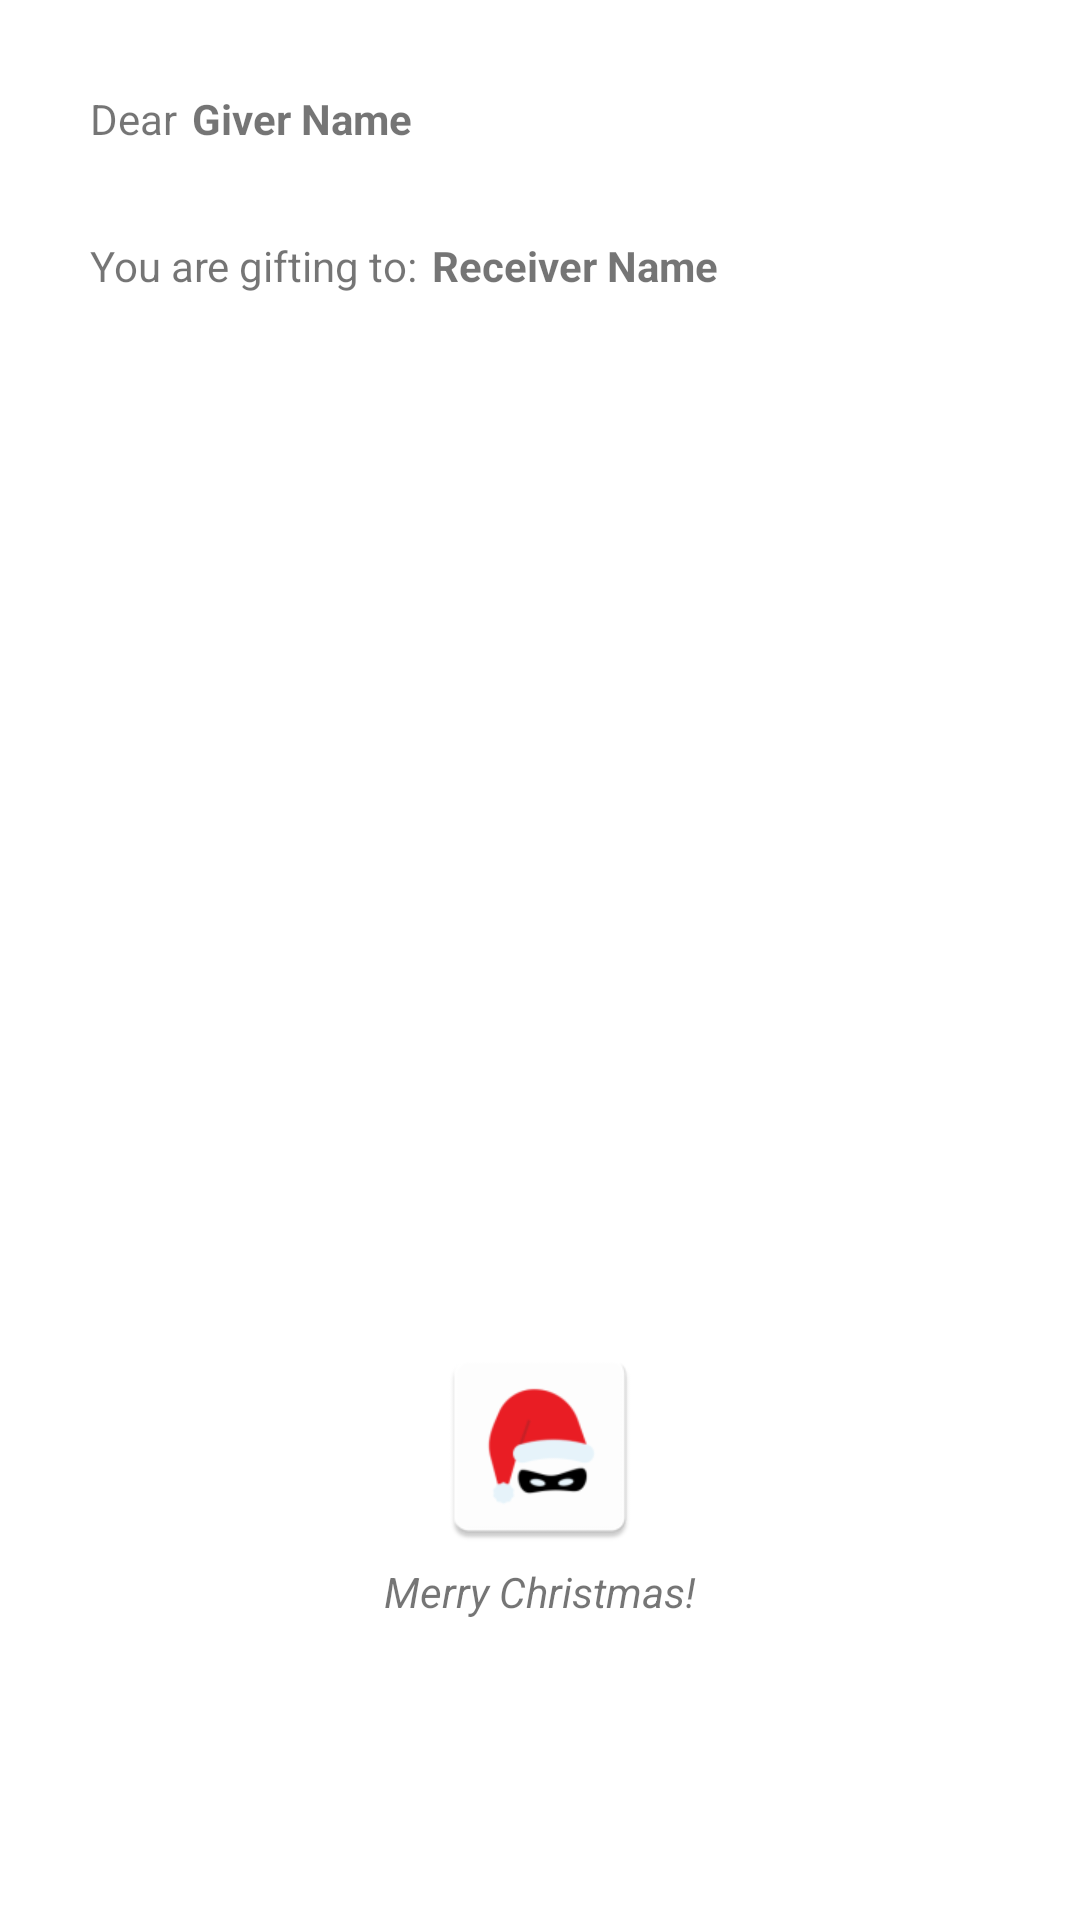

Reconstruct the res/layout file that produces this screen, plus the resources it refers to.
<!-- AndroidManifest.xml: application theme Theme.SecretSanta -->
<!-- res/layout/secret_santa_pdf.xml -->
<?xml version="1.0" encoding="utf-8"?>
<androidx.constraintlayout.widget.ConstraintLayout xmlns:android="http://schemas.android.com/apk/res/android"
    xmlns:app="http://schemas.android.com/apk/res-auto"
    android:layout_width="match_parent"
    android:layout_height="match_parent">

    <TextView
        android:id="@+id/tvDear"
        android:layout_width="wrap_content"
        android:layout_height="wrap_content"
        android:layout_margin="30dp"
        android:text="Dear"
        app:layout_constraintLeft_toLeftOf="parent"
        app:layout_constraintTop_toTopOf="parent" />

    <TextView
        android:id="@+id/tvGiver"
        android:layout_width="wrap_content"
        android:layout_height="wrap_content"
        android:layout_marginHorizontal="5dp"
        android:text="Giver Name"
        android:textStyle="bold"
        app:layout_constraintLeft_toRightOf="@id/tvDear"
        app:layout_constraintTop_toTopOf="@id/tvDear" />

    <TextView
        android:id="@+id/tvInstructions"
        android:layout_width="wrap_content"
        android:layout_height="wrap_content"
        android:layout_marginTop="30dp"
        android:text="You are gifting to:"
        app:layout_constraintLeft_toLeftOf="@id/tvDear"
        app:layout_constraintTop_toBottomOf="@+id/tvDear" />

    <TextView
        android:id="@+id/tvReceiver"
        android:layout_width="wrap_content"
        android:layout_height="wrap_content"
        android:layout_marginHorizontal="5dp"
        android:text="Receiver Name"
        android:textStyle="bold"
        app:layout_constraintLeft_toRightOf="@id/tvInstructions"
        app:layout_constraintTop_toTopOf="@id/tvInstructions" />

    <ImageView
        android:layout_width="wrap_content"
        android:layout_height="wrap_content"
        android:layout_marginBottom="15dp"
        android:scaleX="1.5"
        android:scaleY="1.5"
        android:src="@mipmap/app_icon"
        app:layout_constraintBottom_toTopOf="@+id/tvMerryChristmas"
        app:layout_constraintLeft_toLeftOf="parent"
        app:layout_constraintRight_toRightOf="parent" />

    <TextView
        android:id="@+id/tvMerryChristmas"
        android:layout_width="wrap_content"
        android:layout_height="wrap_content"
        android:layout_marginBottom="100dp"
        android:text="Merry Christmas!"
        android:textStyle="italic"
        app:layout_constraintBottom_toBottomOf="parent"
        app:layout_constraintLeft_toLeftOf="parent"
        app:layout_constraintRight_toRightOf="parent" />

</androidx.constraintlayout.widget.ConstraintLayout>
<!-- resources referenced by this layout -->
<resources>
  <!-- mipmap app_icon: png bitmap (mipmap-hdpi, 2264 bytes) -->
  <style name="Theme.SecretSanta" parent="Theme.MaterialComponents.DayNight.DarkActionBar">
          
          <item name="colorPrimary">@color/bright_red</item>
          <item name="colorPrimaryVariant">@color/light_silver</item>
          <item name="colorOnPrimary">@color/white</item>
          
          <item name="colorSecondary">@color/bright_green</item>
          <item name="colorSecondaryVariant">@color/light_silver</item>
          <item name="colorOnSecondary">@color/black</item>
          
          <item name="android:statusBarColor" tools:targetApi="l">?attr/colorPrimary</item>
          
      </style>
  <color name="bright_red">#E40010</color>
  <color name="light_silver">#D8D8D8</color>
  <color name="white">#FFFFFFFF</color>
  <color name="bright_green">#1FD537</color>
  <color name="black">#FF000000</color>
</resources>
